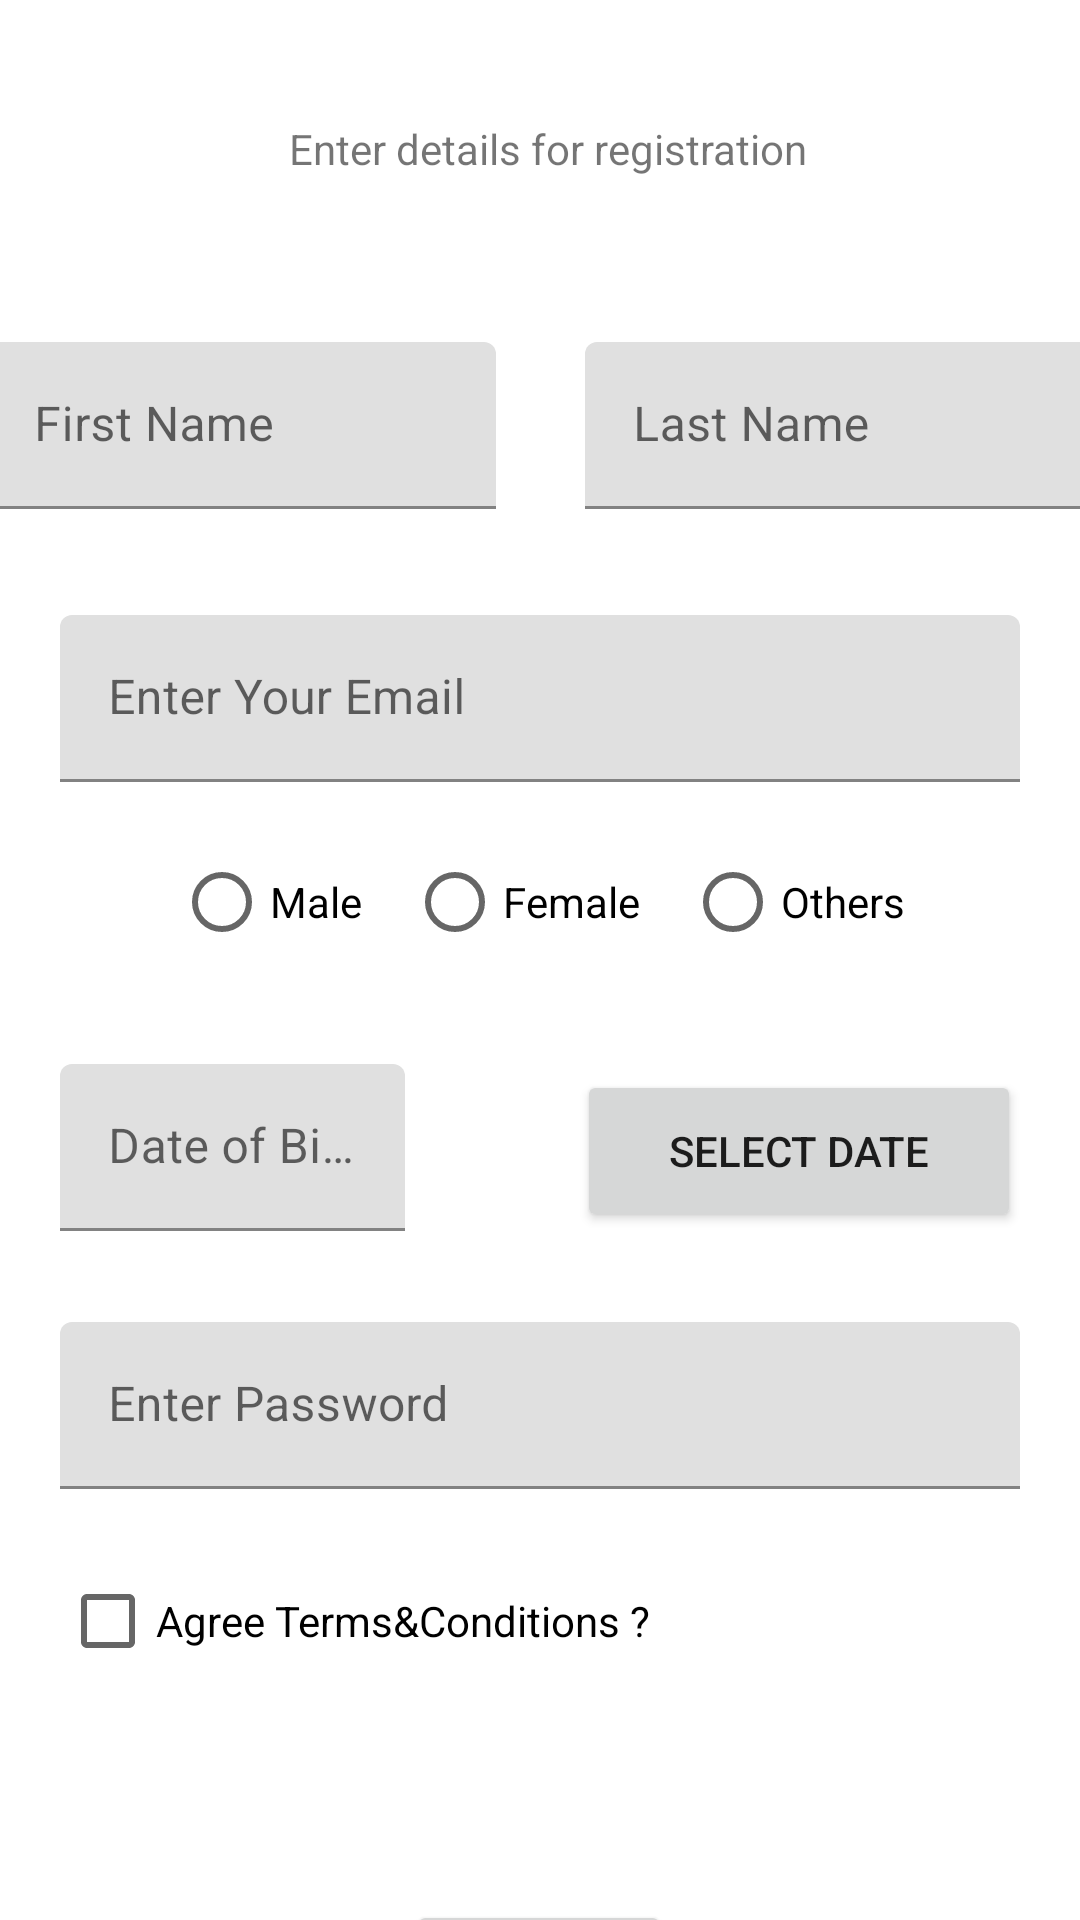

The Android layout XML behind this screen, and the referenced resources:
<!-- AndroidManifest.xml: application theme Theme.SharedPreferences -->
<!-- res/layout/activity_register.xml -->
<?xml version="1.0" encoding="utf-8"?>
<androidx.constraintlayout.widget.ConstraintLayout xmlns:android="http://schemas.android.com/apk/res/android"
    xmlns:app="http://schemas.android.com/apk/res-auto"
    xmlns:tools="http://schemas.android.com/tools"
    android:layout_width="match_parent"
    android:layout_height="match_parent"
    tools:context=".RegisterActivity">

    <TextView
        android:id="@+id/textView"
        android:layout_width="wrap_content"
        android:layout_height="wrap_content"
        android:layout_marginStart="121dp"
        android:layout_marginTop="40dp"
        android:layout_marginEnd="116dp"
        android:text="Enter details for registration"
        app:layout_constraintEnd_toEndOf="parent"
        app:layout_constraintStart_toStartOf="parent"
        app:layout_constraintTop_toTopOf="parent" />

    <com.google.android.material.textfield.TextInputLayout
        android:id="@+id/textInputLayout"
        android:layout_width="170dp"
        android:layout_height="61dp"
        android:layout_marginStart="20dp"
        android:layout_marginTop="55dp"
        android:layout_marginEnd="15dp"
        app:layout_constraintEnd_toStartOf="@+id/textInputLayout2"
        app:layout_constraintStart_toStartOf="parent"
        app:layout_constraintTop_toBottomOf="@+id/textView">

        <com.google.android.material.textfield.TextInputEditText
            android:layout_width="match_parent"
            android:layout_height="wrap_content"
            android:hint="First Name" />
    </com.google.android.material.textfield.TextInputLayout>

    <com.google.android.material.textfield.TextInputLayout
        android:id="@+id/textInputLayout2"
        android:layout_width="170dp"
        android:layout_height="wrap_content"
        android:layout_marginStart="15dp"
        android:layout_marginTop="55dp"
        android:layout_marginEnd="20dp"
        app:layout_constraintEnd_toEndOf="parent"
        app:layout_constraintStart_toEndOf="@+id/textInputLayout"
        app:layout_constraintTop_toBottomOf="@+id/textView">

        <com.google.android.material.textfield.TextInputEditText
            android:layout_width="match_parent"
            android:layout_height="wrap_content"
            android:hint="Last Name" />
    </com.google.android.material.textfield.TextInputLayout>

    <com.google.android.material.textfield.TextInputLayout
        android:id="@+id/textInputLayout3"
        android:layout_width="0dp"
        android:layout_height="wrap_content"
        android:layout_marginStart="20dp"
        android:layout_marginTop="30dp"
        android:layout_marginEnd="20dp"
        app:layout_constraintEnd_toEndOf="parent"
        app:layout_constraintStart_toStartOf="parent"
        app:layout_constraintTop_toBottomOf="@+id/textInputLayout">

        <com.google.android.material.textfield.TextInputEditText
            android:layout_width="match_parent"
            android:layout_height="wrap_content"
            android:hint="Enter Your Email"
            android:inputType="textEmailAddress" />
    </com.google.android.material.textfield.TextInputLayout>

    <RadioGroup
        android:id="@+id/RadioGroup"
        android:layout_width="0dp"
        android:layout_height="wrap_content"
        android:layout_marginStart="16dp"
        android:layout_marginTop="16dp"
        android:layout_marginEnd="16dp"
        android:baselineAligned="false"
        android:gravity="center_horizontal"
        android:orientation="horizontal"
        app:layout_constraintEnd_toEndOf="parent"
        app:layout_constraintStart_toStartOf="parent"
        app:layout_constraintTop_toBottomOf="@+id/textInputLayout3">

        <RadioButton
            android:id="@+id/rdBtnMale"
            android:layout_width="wrap_content"
            android:layout_height="wrap_content"
            android:layout_marginRight="15dp"
            android:text="Male" />

        <RadioButton
            android:id="@+id/rdBtnFemale"
            android:layout_width="wrap_content"
            android:layout_height="wrap_content"
            android:layout_marginRight="15dp"
            android:text="Female" />

        <RadioButton
            android:id="@+id/rdBtnOthers"
            android:layout_width="wrap_content"
            android:layout_height="wrap_content"
            android:text="Others" />
    </RadioGroup>

    <com.google.android.material.textfield.TextInputLayout
        android:id="@+id/textInputLayout4"
        android:layout_width="0dp"
        android:layout_height="56dp"
        android:layout_marginStart="20dp"
        android:layout_marginTop="30dp"
        android:layout_marginEnd="225dp"
        app:layout_constraintEnd_toEndOf="parent"
        app:layout_constraintStart_toStartOf="parent"
        app:layout_constraintTop_toBottomOf="@+id/RadioGroup">

        <com.google.android.material.textfield.TextInputEditText
            android:layout_width="match_parent"
            android:layout_height="wrap_content"
            android:hint="Date of Birth" />
    </com.google.android.material.textfield.TextInputLayout>

    <Button
        android:id="@+id/button"
        android:layout_width="148dp"
        android:layout_height="54dp"
        android:layout_marginStart="75dp"
        android:layout_marginTop="32dp"
        android:layout_marginEnd="43dp"
        android:text="Select Date"
        app:layout_constraintEnd_toEndOf="parent"
        app:layout_constraintHorizontal_bias="0.439"
        app:layout_constraintStart_toEndOf="@+id/textInputLayout4"
        app:layout_constraintTop_toBottomOf="@+id/RadioGroup" />

    <com.google.android.material.textfield.TextInputLayout
        android:id="@+id/textInputLayout5"
        android:layout_width="0dp"
        android:layout_height="wrap_content"
        android:layout_marginStart="20dp"
        android:layout_marginTop="30dp"
        android:layout_marginEnd="20dp"
        app:layout_constraintEnd_toEndOf="parent"
        app:layout_constraintStart_toStartOf="parent"
        app:layout_constraintTop_toBottomOf="@+id/textInputLayout4">

        <com.google.android.material.textfield.TextInputEditText
            android:layout_width="match_parent"
            android:layout_height="wrap_content"
            android:hint="Enter Password"
            android:inputType="textPassword" />
    </com.google.android.material.textfield.TextInputLayout>

    <CheckBox
        android:id="@+id/checkBox"
        android:layout_width="0dp"
        android:layout_height="wrap_content"
        android:layout_marginStart="20dp"
        android:layout_marginTop="20dp"
        android:layout_marginEnd="20dp"
        android:text="Agree Terms&amp;Conditions ?"
        app:layout_constraintEnd_toEndOf="parent"
        app:layout_constraintHorizontal_bias="1.0"
        app:layout_constraintStart_toStartOf="parent"
        app:layout_constraintTop_toBottomOf="@+id/textInputLayout5" />

    <Button
        android:id="@+id/btnSubmit"
        android:layout_width="wrap_content"
        android:layout_height="wrap_content"
        android:layout_marginStart="158dp"
        android:layout_marginTop="69dp"
        android:layout_marginEnd="159dp"
        android:text="Register"
        app:layout_constraintEnd_toEndOf="parent"
        app:layout_constraintStart_toStartOf="parent"
        app:layout_constraintTop_toBottomOf="@+id/checkBox" />

</androidx.constraintlayout.widget.ConstraintLayout>
<!-- resources referenced by this layout -->
<resources>
  <style name="Theme.SharedPreferences" parent="Theme.MaterialComponents.DayNight.DarkActionBar">
          
          <item name="colorPrimary">@color/purple_500</item>
          <item name="colorPrimaryVariant">@color/purple_700</item>
          <item name="colorOnPrimary">@color/white</item>
          
          <item name="colorSecondary">@color/teal_200</item>
          <item name="colorSecondaryVariant">@color/teal_700</item>
          <item name="colorOnSecondary">@color/black</item>
          
          <item name="android:statusBarColor">?attr/colorPrimaryVariant</item>
          
      </style>
  <!-- not gathered from this repository: default colours our renderer supplied (Android Studio template values) -->
  <color name="purple_500">#FF6200EE</color>
  <color name="purple_700">#FF3700B3</color>
  <color name="teal_200">#FF03DAC5</color>
  <color name="teal_700">#FF018786</color>
  <color name="black">#FF000000</color>
  <color name="white">#FFFFFFFF</color>
</resources>
